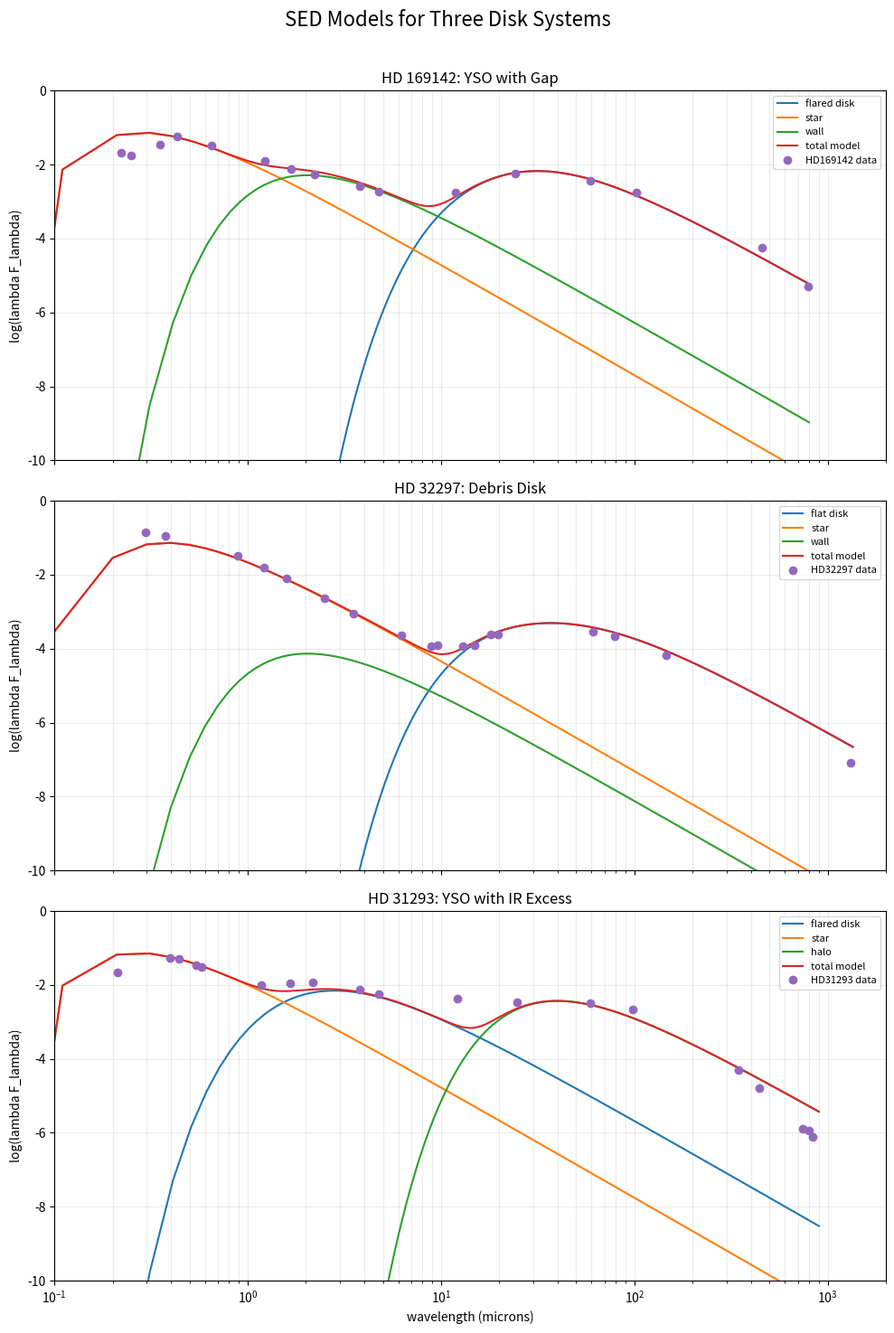

Python code for this plot:
import numpy as np
import math ## needed this for code to work on my version
import matplotlib.pyplot as plt
import re


#****************************** Disk Parameters ****************************************

#Determine the temperature of each star from the peak/lowest wavelength using wien's law
starTempgap=(2.9e-3)/(.22e-6)
print("HD 169142 Star temperature:",starTempgap)
starTempdebris=(2.9e-3)/(.2965e-6)
print("HD 32297 Star temperature:",starTempdebris)
starTempIRX=(2.9e-3)/(.21e-6)
print("HD 31293 Star temperature:",starTempIRX)

#define some values for the Planck function

def PlanckLaw(T, wave):
    c=1.1927*10**-16 #2hc^2
    d=.014394135  #hc/Kb
    if (d/(T*wave))>500:  #Put in this condition to avoid getting overflow of digits in exponential
        return 0
    else:
        B= ((c/wave)**5)*(math.exp(d/(T*wave)) - 1 )**-1
        return B

#**************************** HD 169142 MODEL *****************************************
Rsub169=0.5    #the sublimation radius
#****************************** DUST WALL PARAMETERS ****************************************

Rwall169 = .5 # distance away from star of wall
wallHeight169 = 1 # height of wall (IN WHICH UNITS???)
wallScale169 = .07
Twall169 = 1800*(Rwall169/Rsub169)**(-1/2) # temperature of disk wall (assuming uniformity for simplicity's sake)
Awall169 = 2 * Rwall169 * wallHeight169 # code in lab dropped pi constant, so I will too!
Fwall169 = [] # where we'll store the flux of the wall, intensity times Awall
sumWall169 = 0

#Define the power law, scaling for the disk emission, and number of radial steps from .07 AU to 200. AU, with step size .05 AU
tpow169=-0.5	#defines the power law for the disk temperature profile
Dscale169=0.1   #scales the strength of the disk emission relative to the star
Rstepsize169=0.05   #the width of each annulus in AU
# Rsub169=0.5    #the sublimation radius
Rend169=200  #ending the disk at 200AU
RstepNumber169= int(round( (Rend169-Rsub169)/Rstepsize169) ) #Gives integer number of steps from 0.7-200 AU

#Define numpy arrays for starting radius, area, and temperature of each annulus, then fill the arrays
R169=[] # range(RstepNumber)  # will be inner radius of annulus
Area169=[] #=range(RstepNumber-1) # area of annulus , since total lum  ~ I x area
Temp169=[] #=range(RstepNumber-1) #Average temperature of our annuli

Rdisk169 = 50
for j in range(0,RstepNumber169):
  R169.append(Rdisk169)
  Rdisk169= Rdisk169 + Rstepsize169

for j in range(0,RstepNumber169-1):
  Area169.append((R169[j+1]**2- R169[j]**2))
  Rmid169= (R169[j+1] + R169[j])/2.0
  Temp169.append(1800*(Rmid169/Rsub169)**(tpow169))

#***** FLUX FROM DISK *************

wstart169=10e-9  # starting wavelength in m
wend169=800e-6   #end wavelength in m
wstep169 =100e-9  #step for wavelength in m
wstepNumber169=int(round( (wend169-wstart169)/wstep169) )

wavePlot169=[] # save wavelengths in array for easy plotting
Fdisk169=[]  # will be the total disk luminosity per wavelength, summed up from all the annuli
Fstar169=[]  # the star's luminosity per wavelength

Sumstar169=0
Sumdisk169=0

#Fill the wavelength, disk luminosity, and star luminosity arrays
wave169=wstart169
for i in range(0, wstepNumber169):
    wavePlot169.append(wave169)
    F_annuli169=0
    Fstar169.append(PlanckLaw(starTempgap,wavePlot169[i]))
    Sumstar169=Fstar169[i] + Sumstar169

    Fwall169.append(PlanckLaw(Twall169,wavePlot169[i])*Awall169)
    sumWall169=Fwall169[i] + sumWall169

    # Fhalo169.append(PlanckLaw(Thalo169,wavePlot169[i])*Ahalo169)
    # sumHalo169=Fhalo169[i] + sumHalo169
    
    for j in range(0,RstepNumber169-1):
            F_annuli169=PlanckLaw(Temp169[j],wavePlot169[i])*Area169[j] + F_annuli169

    Fdisk169.append(F_annuli169)


    wave169= wave169 + wstep169
    Sumdisk169=Fdisk169[i]+Sumdisk169

#************************** NORMALIZATION ****************************************

# NORMALIZE ALL THE FLUXES and scale disk flux strength to DScale
Fstar169=np.array(Fstar169)/Sumstar169
Fwall169=wallScale169*np.array(Fwall169)/sumWall169
Fdisk169=Dscale169*np.array(Fdisk169)/Sumdisk169

Ftotal169= Fstar169 + Fdisk169 + Fwall169


#**************************** HD 32297 MODEL *****************************************
Rsub322=0.7    #the sublimation radius
#****************************** DUST WALL PARAMETERS ****************************************

Rwall322 = .7 # distance away from start of wall
wallScale322 = 0.001 # scaling factor for dust wall
wallHeight322 = 1 # height of wall (IN WHICH UNITS???)
Twall322 = 1800*(Rwall322/Rsub322)**(-1/2) # temperature of disk wall (assuming uniformity for simplicity's sake)
Awall322 = 2 * Rwall322 * wallHeight322 # code in lab dropped pi constant, so I will too!
Fwall322 = [] # where we'll store the flux of the wall, intensity times Awall
sumWall322 = 0


#Define the power law, scaling for the disk emission, and number of radial steps from .07 AU to 200. AU, with step size .05 AU
tpow322=-0.75	#defines the power law for the disk temperature profile
Dscale322=0.008   #scales the strength of the disk emission relative to the star
Rstepsize322=0.05   #the width of each annulus in AU
# Rsub322=0.7    #the sublimation radius
Rend322=70  #ending the disk at 70 AU
RstepNumber322= int(round( (Rend322-Rsub322)/Rstepsize322  ) ) #Gives integer number of steps from 0.7-200 AU

#Define numpy arrays for starting radius, area, and temperature of each annulus, then fill the arrays
R322=[] # range(RstepNumber)  # will be inner radius of annulus
Area322=[] #=range(RstepNumber-1) # area of annulus , since total lum  ~ I x area
Temp322=[] #=range(RstepNumber-1) #Average temperature of our annuli

Rdisk322 = 18
for j in range(0,RstepNumber322):
  R322.append(Rdisk322)
  Rdisk322= Rdisk322 + Rstepsize322

for j in range(0,RstepNumber322-1):
  Area322.append((R322[j+1]**2- R322[j]**2))
  Rmid322= (R322[j+1] + R322[j])/2.0
  Temp322.append(1800*(Rmid322/Rsub322)**(tpow322))

#***** FLUX FROM DISK *************

wstart322=100e-9  # starting wavelength in m
wend322=1350e-6   #end wavelength in m
wstep322 =100e-9  #step for wavelength in m
wstepNumber322=int(round( (wend322-wstart322)/wstep322) )

wavePlot322=[] # save wavelengths in array for easy plotting
Fdisk322=[]  # will be the total disk luminosity per wavelength, summed up from all the annuli
Fstar322=[]  # the star's luminosity per wavelength

Sumstar322=0
Sumdisk322=0

#Fill the wavelength, disk luminosity, and star luminosity arrays
wave322=wstart322
for i in range(0, wstepNumber322):
    wavePlot322.append(wave322)
    F_annuli322=0
    Fstar322.append(PlanckLaw(starTempdebris,wavePlot322[i]))
    Sumstar322=Fstar322[i] + Sumstar322

    Fwall322.append(PlanckLaw(Twall322,wavePlot322[i])*Awall322)
    sumWall322=Fwall322[i] + sumWall322

    #Fhalo322.append(PlanckLaw(Thalo322,wavePlot322[i])*Ahalo322)
    #sumHalo322=Fhalo322[i] + sumHalo322
    
    for j in range(0,RstepNumber322-1):
            F_annuli322=PlanckLaw(Temp322[j],wavePlot322[i])*Area322[j] + F_annuli322

    Fdisk322.append(F_annuli322)


    wave322= wave322 + wstep322
    Sumdisk322=Fdisk322[i]+Sumdisk322



#************************** NORMALIZATION ****************************************


# NORMALIZE ALL THE FLUXES and scale disk flux strength to DScale
Fstar322=np.array(Fstar322)/Sumstar322
Fwall322=wallScale322*np.array(Fwall322)/sumWall322
Fdisk322=Dscale322*np.array(Fdisk322)/Sumdisk322

Ftotal322= Fstar322 + Fdisk322 + Fwall322 #+Fhalo322 

#**************************** HD 31293 MODEL *****************************************
Rsub312=0.13    #the sublimation radius

#****************************** DUST WALL PARAMETERS ****************************************

Rwall312 = .13 # distance away from star of wall
wallHeight312 = 1 # height of wall (IN WHICH UNITS???)
Twall312 = 1800*(Rwall312/Rsub312)**(-1/2) # temperature of disk wall (assuming uniformity for simplicity's sake)
Awall312 = 2 * Rwall312 * wallHeight312 # code in lab dropped pi constant, so I will too!
Fwall312 = [] # where we'll store the flux of the wall, intensity times Awall
sumWall312 = 0

#****************************** DUST HALO PARAMETERS ****************************************

Rhalo312 = 50 # distance away from start of halo
Thalo312 = 1800*(Rhalo312/Rsub312)**(-1/2) # blackbody relation from boltzman equation
Hscale312 = 0.05 # fix the contribution of the halo relative to the rest of the SED
Ahalo312 = 4 * Rhalo312**2 # code in lab dropped pi constant, so I will too!
Fhalo312 = [] # where we'll store the flux of the halo, intensity times Awall
sumHalo312 = 0

#***DISK PARAMETERS!***

#Define the power law, scaling for the disk emission, and number of radial steps from .07 AU to 200. AU, with step size .05 AU
tpow312=-0.5	#defines the power law for the disk temperature profile
Dscale312=0.1   #scales the strength of the disk emission relative to the star
Rstepsize312=0.05   #the width of each annulus in AU
# Rsub312=0.5    #the sublimation radius
Rend312=.5  #ending the disk in au
RstepNumber312= int(round( (Rend312-Rsub312)/Rstepsize312  ) ) #Gives integer number of steps from 0.7-200 AU

#Define numpy arrays for starting radius, area, and temperature of each annulus, then fill the arrays
R312=[] # range(RstepNumber)  # will be inner radius of annulus
Area312=[] #=range(RstepNumber-1) # area of annulus , since total lum  ~ I x area
Temp312=[] #=range(RstepNumber-1) #Average temperature of our annuli

Rdisk312 = 0.13
for j in range(0,RstepNumber312):
  R312.append(Rdisk312)
  Rdisk312= Rdisk312 + Rstepsize312

for j in range(0,RstepNumber312-1):
  Area312.append((R312[j+1]**2- R312[j]**2))
  Rmid312= (R312[j+1] + R312[j])/2.0
  Temp312.append(1800*(Rmid312/Rsub312)**(tpow312))

#***** FLUX FROM DISK *************

wstart312=10e-9  # starting wavelength in m
wend312=900e-6   #end wavelength in m
wstep312 =100e-9  #step for wavelength in m
wstepNumber312=int(round( (wend312-wstart312)/wstep312) )

wavePlot312=[] # save wavelengths in array for easy plotting
Fdisk312=[]  # will be the total disk luminosity per wavelength, summed up from all the annuli
Fstar312=[]  # the star's luminosity per wavelength

Sumstar312=0
Sumdisk312=0

#Fill the wavelength, disk luminosity, and star luminosity arrays
wave312=wstart312
for i in range(0, wstepNumber312):
    wavePlot312.append(wave312)
    F_annuli312=0
    Fstar312.append(PlanckLaw(starTempIRX,wavePlot312[i]))
    Sumstar312=Fstar312[i] + Sumstar312

    Fwall312.append(PlanckLaw(Twall312,wavePlot312[i])*Awall312)
    sumWall312=Fwall312[i] + sumWall312

    Fhalo312.append(PlanckLaw(Thalo312,wavePlot312[i])*Ahalo312)
    sumHalo312=Fhalo312[i] + sumHalo312
    
    for j in range(0,RstepNumber312-1):
            F_annuli312=PlanckLaw(Temp312[j],wavePlot312[i])*Area312[j] + F_annuli312

    Fdisk312.append(F_annuli312)


    wave312= wave312 + wstep312
    Sumdisk312=Fdisk312[i]+Sumdisk312



#************************** NORMALIZATION ****************************************


# NORMALIZE ALL THE FLUXES and scale disk flux strength to DScale
Fstar312=np.array(Fstar312)/Sumstar312
# Fwall312=np.array(Fwall312)/sumWall312
Fhalo312=Hscale312*np.array(Fhalo312)/sumHalo312
Fdisk312=Dscale312*np.array(Fdisk312)/Sumdisk312

Ftotal312= Fstar312 + Fhalo312 + Fdisk312 #+Fwall312 


#****************************** DATA FOR OBJECTS ********************************************

##### DATA POINTS FOR HD169142, wavelength in microns, lFl in ergs/s/cm^2
ysowithGap_L=[2.50E-01,0.22009045,0.35311225,0.4312245,0.64901257,1.230097,1.6670855,2.2125103,3.7765126,4.755935,11.851916,24.219994,59.08247,101.90737,455.75897,793.27783]
ysowithGap_F=[6.83E-09,8.19E-09,1.37E-08,2.25E-08,1.25E-08,4.74E-09,3.01E-09,2.05E-09,1.02E-09,7.10E-10,6.92E-10,2.18E-09,1.41E-09,6.71E-10,2.13E-11,1.95E-12]

##### DATA POINTS FOR HD32297, wavelength in microns, lFl in ergs/s/cm^2
debrisDisk_L=[0.2965441,0.37621716,0.8845664,1.2148691,1.5825667,2.5026786,3.5292904,6.2038813,8.90433,9.554837,12.893381,14.846047,18.182312,19.683344,60.82065,79.22889,145.54538,1318.0631]
debrisDisk_F=[2.00712E-11,1.63465E-11,4.54483E-12,2.2844E-12,1.15893E-12,3.34338E-13,1.2877E-13,3.19945E-14,1.67904E-14,1.72601E-14,1.64352E-14,1.77503E-14,3.54268E-14,3.41836E-14,4.18196E-14,3.10704E-14,9.28702E-15,1.16246E-17]

##### DATA POINTS FOR HD31293, wavelength in microns, lFl in ergs/s/cm^2
ysowithIRX_L=[0.21083546,0.3936139,0.4409265,0.54000074,0.5761869,1.1760412,1.6531409,2.177851,3.8105347,4.7430353,12.148064,24.795118,59.03734,97.59703,345.7263,440.92648,740.8296,803.3958,836.6334]
ysowithIRX_F=[6.88E-04,0.001624276,0.001568308,0.001066397,9.43E-04,3.13E-04,3.53E-04,3.72E-04,2.36E-04,1.72E-04,1.30E-04,1.07E-04,1.02E-04,6.57E-05,1.54E-06,4.93E-07,4.02E-08,3.55E-08,2.37E-08]


##need to convert to numpy array in order to be able to multiply by the scaling factor!
ysowithGap_F = np.array(ysowithGap_F)
ysowithGap_L = np.array(ysowithGap_L)
debrisDisk_F = np.array(debrisDisk_F)
debrisDisk_L = np.array(debrisDisk_L)
ysowithIRX_F = np.array(ysowithIRX_F)
ysowithIRX_L = np.array(ysowithIRX_L)

#****************************** CREATING A SCALING FACTOR FOR OBJECTS ********************************************

# C = Ftotal/GMAur_F <- scaling factor we're looking for based on lab - but, each object will have a different wavelength to normalize around!

####### YSO WITH GAP FIRST - HD169142 ########
# we're scaling this to around 1 micron
    #print(wavePlot[10]) <- this gave me 1.01 micrometers! right on target! so Ftotal[10] will give us what we want
    #ysowithGap_L_microns[5] is 1.23, but that's close enough for our purposes. if not, we can re-adjust the model.

Cgap = Ftotal169[10]/ysowithGap_F[5]

ysowithGap_F= Cgap*ysowithGap_F #Scale the fluxes to match model SED fluxes at ~1 micron

####### DEBRIS DISK - HD32297 ########
#modeling this also to 1 micron
#print(debrisDisk_L[3]) <- gave me 1.21 microns! close enough.

Cdebris = Ftotal322[10]/debrisDisk_F[3]

debrisDisk_F= Cdebris*debrisDisk_F #Scale the fluxes to match model SED fluxes at ~1 micron

####### YSO WITH IR EXCESS - HD31293 ########

#IR excess makes me want to model this to 0.5 microns - .21
print(ysowithIRX_L[4]) #<- gave me 2 microns! as good as we're going to get..
print(ysowithIRX_L[7]) #3.8 microns
print(wavePlot312[7]) #<- .41 microns! perfect.

Cirx = Ftotal312[7]/ysowithIRX_F[4] # 1 microns
# 4 2 -.44
# 20 7 - 2 microns
# 10 5 1 micron

ysowithIRX_F= Cirx*ysowithIRX_F #Scale the fluxes to match model SED fluxes at ~.5 microns

#****************************** MODELING EACH OBJECT WITH AN SED ********************************************
#****************************** DERIVING INFORMATION ABOUT EACH SYSTEM ********************************************

# LIR/L* (i.e. the ratio of the disk contribution to luminosity to the star’s luminosity. The value of LIR/L* is often correlated with the age of the object).


# Estimating the mass of the dust (or dust + gas disk). This is definitely easiest to do for HD 32297. To go about this, you’ll want to think about the surface area of emitting dust you need to fit the data, and then you can do something similar to what we did in HW #4 (for Saturn).



# Estimate L_IR/Lstar by integrating lambda F_lambda over d ln(lambda)

def luminosity_ratio(wave_microns, LFstar, *LF_ir_components):
    logwave = np.log(wave_microns)
    Lstar_est = np.trapezoid(LFstar, x=logwave)
    LIR_est = 0
    for comp in LF_ir_components:
        LIR_est += np.trapezoid(comp, x=logwave)
    return LIR_est / Lstar_est

LIR_Lstar_169 = luminosity_ratio(wavePlot169, Fstar169, Fdisk169, Fwall169)
LIR_Lstar_322 = luminosity_ratio(wavePlot322, Fstar322, Fdisk322, Fwall322)
LIR_Lstar_312 = luminosity_ratio(wavePlot312, Fstar312, Fdisk312, Fhalo312)

print("HD 169142 LIR/Lstar:", LIR_Lstar_169)
print("HD 32297 LIR/Lstar:", LIR_Lstar_322)
print("HD 31293 LIR/Lstar:", LIR_Lstar_312)

#dust mass estimate:
sigma = 5.67e-8  # W m^-2 K^-4

def dust_mass_from_LIR(LIR_Lstar, Lstar_W, Tdust_K, grain_radius_m=1e-6, grain_density=3000):
    Ldust = LIR_Lstar * Lstar_W
    A_emit = Ldust / (sigma * Tdust_K**4)
    Mdust = A_emit * grain_radius_m * grain_density / 3
    return Mdust, A_emit

# Example for HD 32297
Lsun = 3.828e26

# You need to estimate/assume Lstar for HD 32297.
# If you do not know it, use your stellar model or an approximate spectral type luminosity.
Lstar_322 = 5 * Lsun      # placeholder example
Tdust_322 = 50            # K, rough if peak is around 60 microns

Mdust_322, Aemit_322 = dust_mass_from_LIR(
    LIR_Lstar_322,
    Lstar_322,
    Tdust_322,
    grain_radius_m=1e-6,
    grain_density=3000
)

print("HD 32297 emitting area:", Aemit_322, "m^2")
print("HD 32297 dust mass:", Mdust_322, "kg")
print("HD 32297 dust mass in Earth masses:", Mdust_322 / 5.97e24)

## using our D/H/W scale values to come up with percentages of contribution!
print("HD 169142 disk contribution percent compared to Fstar: ", Dscale169*100,"%")
print("HD 169142 dust wall contribution percent compared to Fstar: ", wallScale169*100,"%")
print("HD 32297 disk contribution percent compared to Fstar: ", Dscale322*100,"%")
print("HD 32297 dust wall contribution percent compared to Fstar: ", wallScale322*100,"%")
print("HD 31293 disk contribution percent compared to Fstar: ", Dscale312*100,"%")
print("HD 31293 halo contribution percent compared to Fstar: ", Hscale312*100,"%")

# Relative integrated flux strengths!! derived from the scaling factor of each model.

IR_ratio_169 = Dscale169 + wallScale169
IR_ratio_322 = Dscale322 + wallScale322
IR_ratio_312 = Dscale312 + Hscale312

print("HD 169142 IR/star ratio:", IR_ratio_169)
print("HD 32297 IR/star ratio:", IR_ratio_322)
print("HD 31293 IR/star ratio:", IR_ratio_312)

print("HD 169142 / HD 32297 IR ratio:", IR_ratio_169 / IR_ratio_322)
print("HD 31293 / HD 32297 IR ratio:", IR_ratio_312 / IR_ratio_322)
print("HD 169142 / HD 31293 IR ratio:", IR_ratio_169 / IR_ratio_312)








#****************************** MODELING EACH OBJECT WITH AN SED ********************************************

# Convert wavelengths to microns and calculate lambda F_lambda for each object

wavePlot169 = np.array(wavePlot169) * 10**6
LFdisk169 = np.array(Fdisk169) * wavePlot169
LFstar169 = np.array(Fstar169) * wavePlot169
LFwall169 = np.array(Fwall169) * wavePlot169
# LFhalo169 = np.array(Fhalo169) * wavePlot169
LFtotal169 = np.array(Ftotal169) * wavePlot169

wavePlot322 = np.array(wavePlot322) * 10**6
LFdisk322 = np.array(Fdisk322) * wavePlot322
LFstar322 = np.array(Fstar322) * wavePlot322
LFwall322 = np.array(Fwall322) * wavePlot322
LFtotal322 = np.array(Ftotal322) * wavePlot322

wavePlot312 = np.array(wavePlot312) * 10**6
LFdisk312 = np.array(Fdisk312) * wavePlot312
LFstar312 = np.array(Fstar312) * wavePlot312
# LFwall312 = np.array(Fwall312) * wavePlot312
LFhalo312 = np.array(Fhalo312) * wavePlot312
LFtotal312 = np.array(Ftotal312) * wavePlot312


# Creates one figure with 3 separate plots stacked vertically
fig, axes = plt.subplots(3, 1, figsize=(10, 15), sharex=True)


#**************************** PLOT 1: HD 169142 *****************************************

ax = axes[0]

ax.plot(wavePlot169, np.log10(LFdisk169), label="flared disk")
ax.plot(wavePlot169, np.log10(LFstar169), label="star")
ax.plot(wavePlot169, np.log10(LFwall169), label="wall")
# ax.plot(wavePlot169, np.log10(LFhalo169), label="halo")
ax.plot(wavePlot169, np.log10(LFtotal169), label="total model")
ax.plot(ysowithGap_L, np.log10(ysowithGap_F), marker="o", linestyle="none", label="HD169142 data")

ax.set_title("HD 169142: YSO with Gap")
ax.set_xscale("log")
ax.set_xlim([0.1, 2000])
ax.set_ylim([-10, 0])
ax.set_ylabel("log(lambda F_lambda)")
ax.legend(loc="best", prop={"size": 8})
ax.grid(alpha=0.25, which="both")


#**************************** PLOT 2: HD 32297 *****************************************

ax = axes[1]

ax.plot(wavePlot322, np.log10(LFdisk322), label="flat disk")
ax.plot(wavePlot322, np.log10(LFstar322), label="star")
ax.plot(wavePlot322, np.log10(LFwall322), label="wall")
ax.plot(wavePlot322, np.log10(LFtotal322), label="total model")
ax.plot(debrisDisk_L, np.log10(debrisDisk_F), marker="o", linestyle="none", label="HD32297 data")

ax.set_title("HD 32297: Debris Disk")
ax.set_xscale("log")
ax.set_xlim([0.1, 2000])
ax.set_ylim([-10, 0])
ax.set_ylabel("log(lambda F_lambda)")
ax.legend(loc="best", prop={"size": 8})
ax.grid(alpha=0.25, which="both")


#**************************** PLOT 3: HD 31293 *****************************************

ax = axes[2]

ax.plot(wavePlot312, np.log10(LFdisk312), label="flared disk")
ax.plot(wavePlot312, np.log10(LFstar312), label="star")
# ax.plot(wavePlot312, np.log10(LFwall312), label="wall")
ax.plot(wavePlot312, np.log10(LFhalo312), label="halo")
ax.plot(wavePlot312, np.log10(LFtotal312), label="total model")
ax.plot(ysowithIRX_L, np.log10(ysowithIRX_F), marker="o", linestyle="none", label="HD31293 data")

ax.set_title("HD 31293: YSO with IR Excess")
ax.set_xscale("log")
ax.set_xlim([0.1, 2000])
ax.set_ylim([-10, 0])
ax.set_xlabel("wavelength (microns)")
ax.set_ylabel("log(lambda F_lambda)")
ax.legend(loc="best", prop={"size": 8})
ax.grid(alpha=0.25, which="both")


# Make spacing look better
fig.suptitle("SED Models for Three Disk Systems", fontsize=16)
plt.tight_layout(rect=[0, 0, 1, 0.97])
plt.show()
